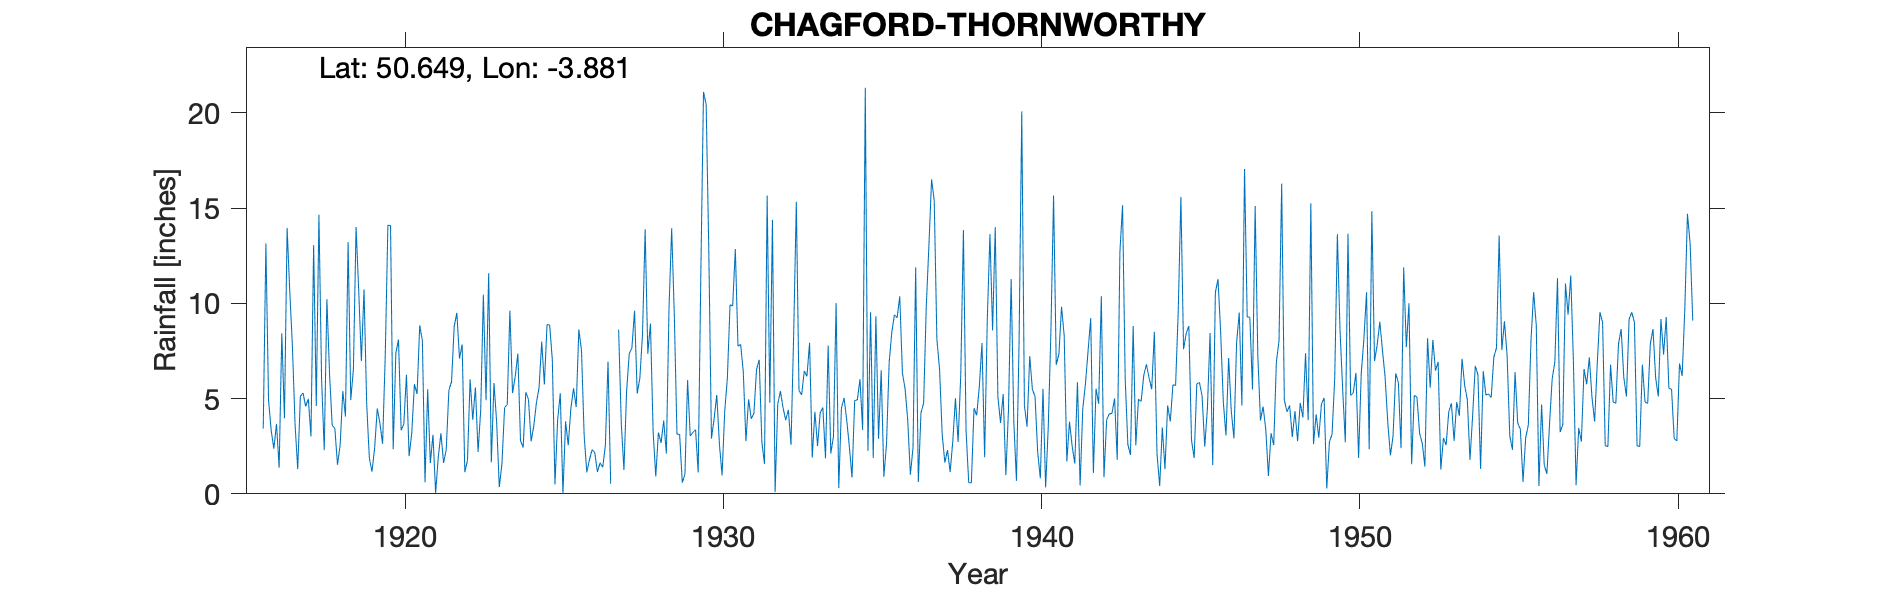

The table this chart was drawn from, first rows:
CHAGFORD-THORNWORTHY, , , , , , , , , , , , , , , , , , , , , , , 
Grid ref, SX671850, Long, -3.881, Lat, 50.65, Elevation, 1150, ft, , , , , , , , , , , , , , , 
Station no, 1753, , , , , , , , , , , , , , , , , , , , , , 
, 1910, 1911, 1912, 1913, 1914, 1915, 1916, 1917, 1918, 1919, 1920, 1921, 1922, 1923, 1924, 1925, 1926, 1927, 1928, 1929, 1930, 1931, 1932
January, , , , , , , 3.42, 3.64, 10.22, 10.66, 14.08, 8.04, 8.79, 4.91, 7.36, 8.85, 7.53, , 13.89, 3.13, 12.76, 7.84, 14.38
February, , , , , , , 13.15, 1.3, 6.31, 6.97, 2.34, 0.61, 9.5, 11.58, 2.79, 7.02, 3.06, , 7.35, 3.12, 2.9, 6.41, 0.09
March, , , , , , , 4.93, 5.12, 3.59, 10.73, 7.39, 5.49, 7.1, 1.66, 2.43, 0.49, 1.13, 8.62, 8.94, 0.59, 3.94, 2.77, 4.73
April, , , , , , , 3.32, 5.3, 3.44, 4.75, 8.1, 1.62, 7.84, 5.82, 5.33, 3.87, 1.79, 3.71, 3.29, 1.02, 5.19, 4.96, 5.39
May, , , , , , , 2.37, 4.59, 1.53, 1.88, 3.34, 3.1, 1.14, 3.78, 4.96, 5.28, 2.32, 1.25, 0.91, 5.97, 2.61, 3.94, 4.51
June, , , , , , , 3.67, 4.99, 2.56, 1.16, 3.66, 0.04, 1.75, 0.35, 2.76, 0, 2.17, 5.38, 3.22, 3.04, 0.97, 4.22, 3.87
July, , , , , , , 1.37, 3.01, 5.39, 2.4, 6.25, 1.93, 6.01, 1.57, 3.55, 3.8, 1.15, 7.36, 2.67, 3.22, 4.32, 6.53, 4.41
August, , , , , , , 8.43, 13.06, 4.06, 4.48, 1.98, 3.18, 3.89, 4.52, 4.78, 2.55, 1.63, 7.65, 3.85, 3.37, 6.08, 7.03, 2.57
September, , , , , , , 3.97, 4.61, 13.22, 3.7, 3.19, 1.62, 5.58, 4.69, 5.57, 4.49, 1.39, 9.61, 2.11, 1.12, 9.93, 2.73, 8.39
October, , , , , , , 13.96, 14.65, 4.92, 2.62, 5.76, 2.33, 2.2, 9.62, 7.99, 5.54, 2.54, 5.27, 9.77, 11.59, 9.86, 1.57, 15.33
November, , , , , , , 10.64, 6.04, 6.54, 7.23, 5.24, 5.44, 4.4, 5.29, 5.74, 4.55, 6.95, 6.07, 13.94, 21.1, 12.85, 15.66, 5.43
December, , , , , , , 7.75, 2.29, 14.01, 14.1, 8.84, 5.89, 10.46, 6.14, 8.89, 8.63, 0.53, 8.37, 9.37, 20.45, 7.75, 4.79, 5.19
Total, , , , , , , 76.98, 68.6, 75.79, 70.68, 70.17, 39.29, 68.66, 59.93, 62.15, 55.07, 32.19, , 79.31, 77.72, 79.16, 68.45, 74.29
Very open moorland exposure, , , , , , , , , , , , , , , , , , , , , , , 
1926 low – not printed – gauge leaks, , , , , , , , , , , , , , , , , , , , , , , 
1927 Jan and Feb est – then new gauge, , , , , , , , , , , , , , , , , , , , , , , 
1936 Feb 1936 gauge broken. New gauge se…, , , , , , , , , , , , , , , , , , , , , , , 
1940 Jan part estimated, , , , , , , , , , , , , , , , , , , , , , , 
1959 – VALUES EXACTLY THE SAME AS FOR 19…, , , , , , , , , , , , , , , , , , , , , , , 
